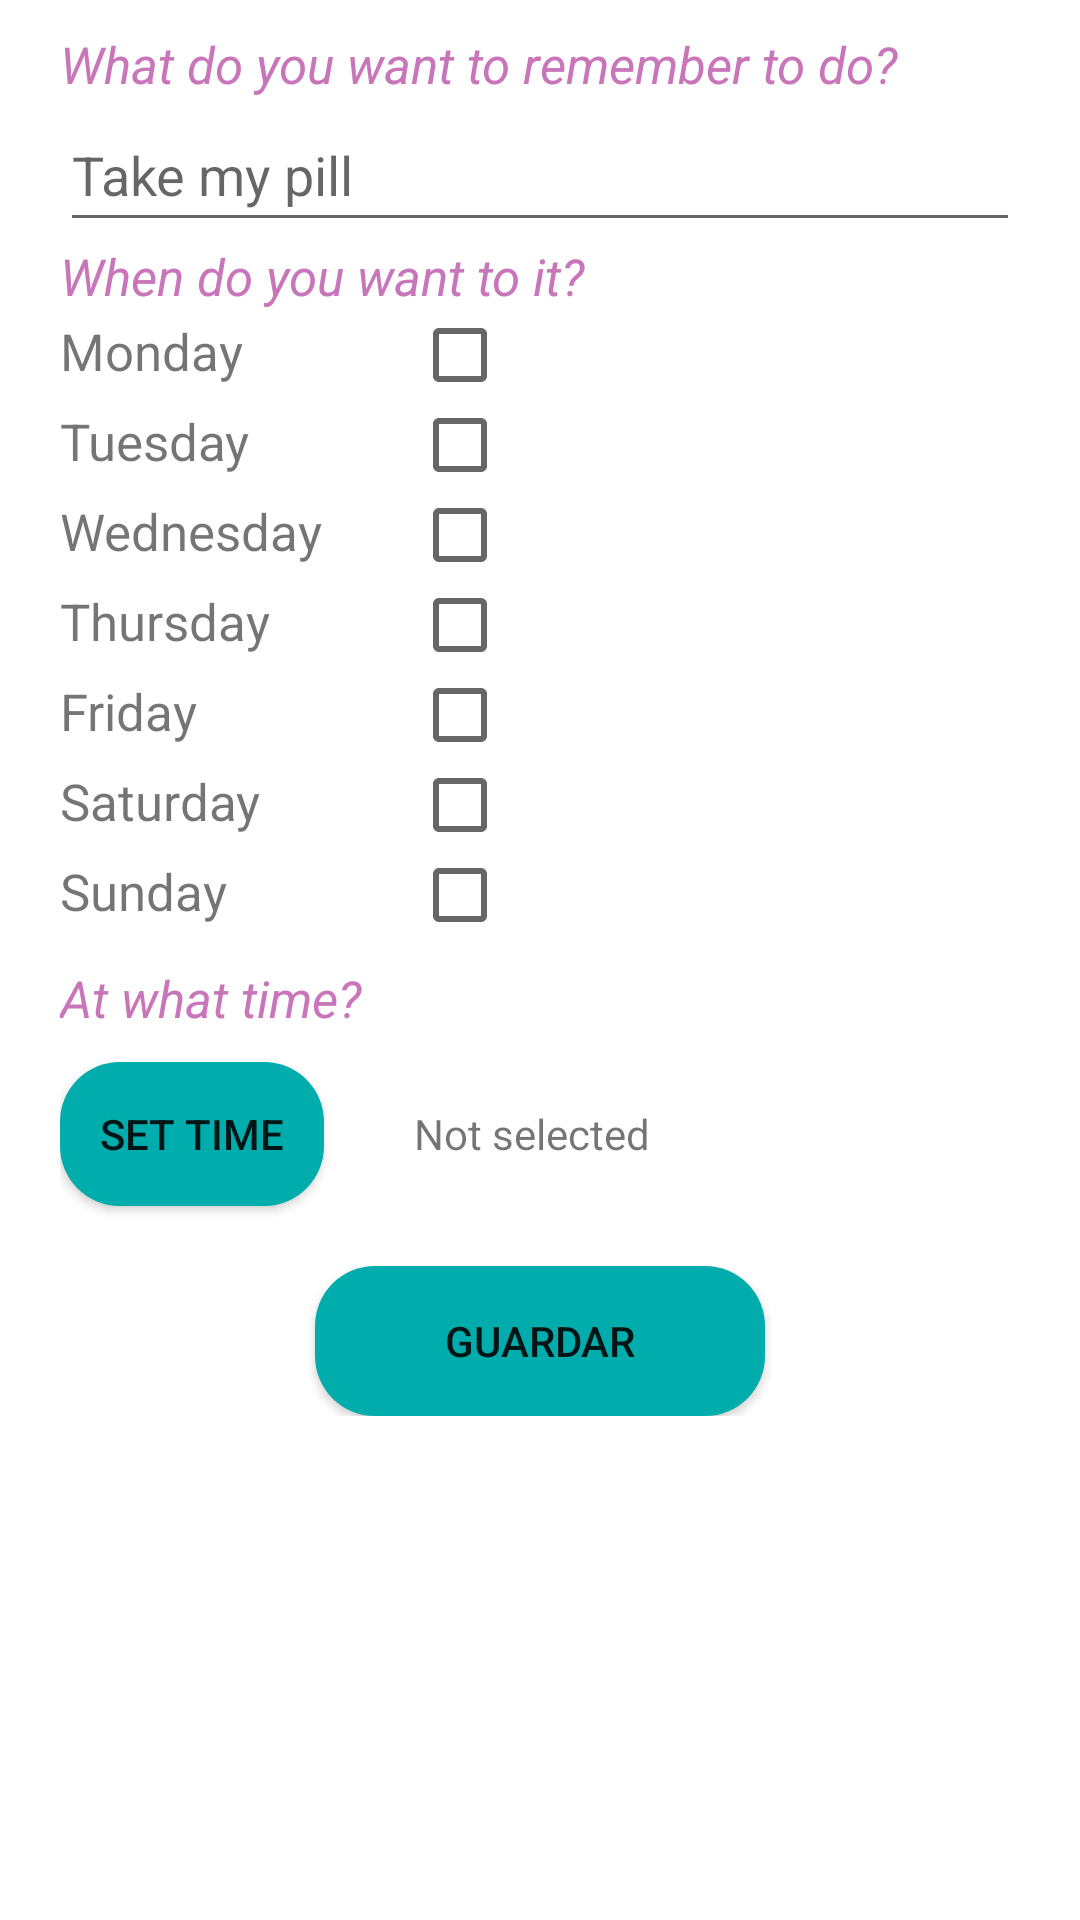

Produce the Android XML layout that renders to this screen, including the resource entries it uses.
<!-- AndroidManifest.xml: application theme Theme.MyDigimind -->
<!-- res/layout/fragment_dashboard.xml -->
<?xml version="1.0" encoding="utf-8"?>
<LinearLayout xmlns:android="http://schemas.android.com/apk/res/android"
    xmlns:app="http://schemas.android.com/apk/res-auto"
    xmlns:tools="http://schemas.android.com/tools"
    android:id="@+id/frag_dashboard"
    android:layout_width="match_parent"
    android:layout_height="match_parent"
    android:orientation="vertical"
    android:paddingLeft="20dp"
    android:paddingRight="20dp"
    tools:context=".ui.dashboard.DashboardFragment">

    <ImageView
        android:layout_width="match_parent"
        android:layout_marginBottom="10dp"
        android:layout_height="wrap_content"
        android:src="@drawable/logobrain"
        />

    <ScrollView
        android:layout_width="match_parent"
        android:layout_height="wrap_content">

        <LinearLayout
            android:layout_width="match_parent"
            android:layout_height="wrap_content"
            android:orientation="vertical">

            <TextView
                android:layout_width="match_parent"
                android:layout_height="wrap_content"
                android:layout_marginLeft="@dimen/margin_dashboard"
                android:layout_marginRight="@dimen/margin_dashboard"
                android:text="@string/what_do_you_want_to_remember_to_do"
                android:textColor="@color/accent"
                android:textSize="17sp"
                android:textStyle="italic" />

            <EditText
                android:id="@+id/editTextInputRemember"
                android:layout_width="match_parent"
                android:layout_height="wrap_content"
                android:layout_marginLeft="@dimen/margin_dashboard"
                android:layout_marginRight="@dimen/margin_dashboard"
                android:hint="@string/take_my_pill"
                android:inputType="text"
                android:minHeight="48dp" />

            <TextView
                android:layout_width="match_parent"
                android:layout_height="wrap_content"
                android:layout_marginLeft="@dimen/margin_dashboard"
                android:layout_marginRight="@dimen/margin_dashboard"
                android:text="@string/when_do_you_want_to_it"
                android:textColor="@color/accent"
                android:textSize="17sp"
                android:textStyle="italic" />

            <TableLayout
                android:id="@+id/table_days"
                android:layout_width="wrap_content"
                android:layout_height="210dp"
                android:layout_marginLeft="@dimen/margin_dashboard"
                android:layout_marginRight="@dimen/margin_dashboard">


                <TableRow>

                    <TextView
                        android:layout_width="wrap_content"
                        android:layout_height="wrap_content"
                        android:text="@string/monday"
                        android:textSize="17sp" />

                    <CheckBox
                        android:id="@+id/check_Lunes"
                        android:layout_width="wrap_content"
                        android:layout_height="30dp"
                        android:layout_marginStart="30dp" />

                </TableRow>

                <TableRow>

                    <TextView
                        android:layout_width="wrap_content"
                        android:layout_height="wrap_content"
                        android:text="@string/tuesday"
                        android:textSize="17sp" />

                    <CheckBox
                        android:id="@+id/check_Martes"
                        android:layout_width="wrap_content"
                        android:layout_height="30dp"
                        android:layout_marginStart="30dp" />

                </TableRow>

                <TableRow>

                    <TextView
                        android:layout_width="wrap_content"
                        android:layout_height="wrap_content"
                        android:text="@string/wednesday"
                        android:textSize="17sp" />

                    <CheckBox
                        android:id="@+id/check_Miercoles"
                        android:layout_width="wrap_content"
                        android:layout_height="30dp"
                        android:layout_marginStart="30dp" />

                </TableRow>

                <TableRow>

                    <TextView
                        android:layout_width="wrap_content"
                        android:layout_height="wrap_content"
                        android:text="@string/thursday"
                        android:textSize="17sp" />

                    <CheckBox
                        android:id="@+id/check_Jueves"
                        android:layout_width="wrap_content"
                        android:layout_height="30dp"
                        android:layout_marginStart="30dp" />

                </TableRow>

                <TableRow android:layout_height="28dp">

                    <TextView
                        android:layout_width="wrap_content"
                        android:layout_height="wrap_content"
                        android:text="@string/friday"
                        android:textSize="17sp" />

                    <CheckBox
                        android:id="@+id/check_viernes"
                        android:layout_width="wrap_content"
                        android:layout_height="30dp"
                        android:layout_marginStart="30dp" />

                </TableRow>

                <TableRow>

                    <TextView
                        android:layout_width="wrap_content"
                        android:layout_height="wrap_content"
                        android:text="@string/saturday"
                        android:textSize="17sp" />

                    <CheckBox
                        android:id="@+id/check_sabado"
                        android:layout_width="wrap_content"
                        android:layout_height="30dp"
                        android:layout_marginStart="30dp"
                        tools:ignore="TouchTargetSizeCheck" />

                </TableRow>

                <TableRow android:layout_width="match_parent">

                    <TextView
                        android:layout_width="wrap_content"
                        android:layout_height="wrap_content"
                        android:text="@string/sunday"
                        android:textSize="17sp" />

                    <CheckBox
                        android:id="@+id/check_Domingo"
                        android:layout_width="wrap_content"
                        android:layout_height="30dp"
                        android:layout_marginStart="30dp" />

                </TableRow>
            </TableLayout>

            <TextView
                android:layout_width="match_parent"
                android:layout_height="wrap_content"
                android:layout_marginLeft="@dimen/margin_dashboard"
                android:layout_marginTop="8dp"
                android:layout_marginRight="@dimen/margin_dashboard"
                android:text="@string/at_what_time"
                android:textColor="@color/accent"
                android:textSize="17sp"
                android:textStyle="italic" />

            <LinearLayout
                android:layout_width="match_parent"
                android:layout_height="wrap_content"
                android:orientation="horizontal">
                <Button
                    android:id="@+id/btnTiempo"
                    android:layout_width="wrap_content"
                    android:layout_height="wrap_content"
                    android:layout_marginTop="10dp"
                    android:layout_marginBottom="10dp"
                    android:layout_marginLeft="@dimen/margin_dashboard"
                    android:text="@string/set_tiempo"
                    android:background="@drawable/button"
                    />
                <TextView
                    android:id="@+id/txtHoras"
                    android:layout_width="wrap_content"
                    android:layout_height="wrap_content"
                    android:text="Not selected"
                    android:layout_gravity="center"
                    android:layout_marginLeft="30dp"
                    />
            </LinearLayout>
            <Button
                android:id="@+id/btnGuardar"
                android:layout_width="150dp"
                android:layout_height="50dp"
                android:layout_marginTop="10dp"
                android:layout_gravity="center"
                android:background="@drawable/button"
                android:text="Guardar" />
        </LinearLayout>

    </ScrollView>

</LinearLayout>
<!-- resources referenced by this layout -->
<resources>
  <color name="accent">#c875ba</color>
  <!-- drawable button (drawable) -->
  <?xml version="1.0" encoding="utf-8"?>
  <selector xmlns:android="http://schemas.android.com/apk/res/android">
      <item >
          <shape android:shape="rectangle">
              <solid android:color="@color/colorprimary"/>
              <corners android:radius="20dp"/>
          </shape>
      </item>
  </selector>
  <string name="at_what_time">At what time?</string>
  <string name="friday">Friday</string>
  <string name="monday">Monday</string>
  <string name="saturday">Saturday</string>
  <string name="set_tiempo">Set Time</string>
  <string name="sunday">Sunday</string>
  <string name="take_my_pill">Take my pill</string>
  <string name="thursday">Thursday</string>
  <string name="tuesday">Tuesday</string>
  <string name="wednesday">Wednesday</string>
  <string name="what_do_you_want_to_remember_to_do">What do you want to remember to do?</string>
  <string name="when_do_you_want_to_it">When do you want to it?</string>
  <style name="Theme.MyDigimind" parent="Theme.MaterialComponents.DayNight.DarkActionBar">
          
          <item name="colorPrimary">@color/colorprimary</item>
          <item name="colorPrimaryVariant">@color/purple_700</item>
          <item name="colorOnPrimary">@color/white</item>
          
          <item name="colorSecondary">@color/teal_200</item>
          <item name="colorSecondaryVariant">@color/teal_700</item>
          <item name="colorOnSecondary">@color/black</item>
          
          <item name="android:statusBarColor" tools:targetApi="l">?attr/colorPrimaryVariant</item>
          
      </style>
  <color name="colorprimary">#00ACAC</color>
  <color name="purple_700">#FF3700B3</color>
  <color name="white">#FFFFFFFF</color>
  <color name="teal_200">#FF03DAC5</color>
  <color name="teal_700">#FF018786</color>
  <color name="black">#FF000000</color>
</resources>
